Image classification data set "datasets" (shailpujan88/Green-Guardian on GitHub). Class labels (4): corn common rust, corn gray leaf spot, corn healthy, corn northern leaf blight.

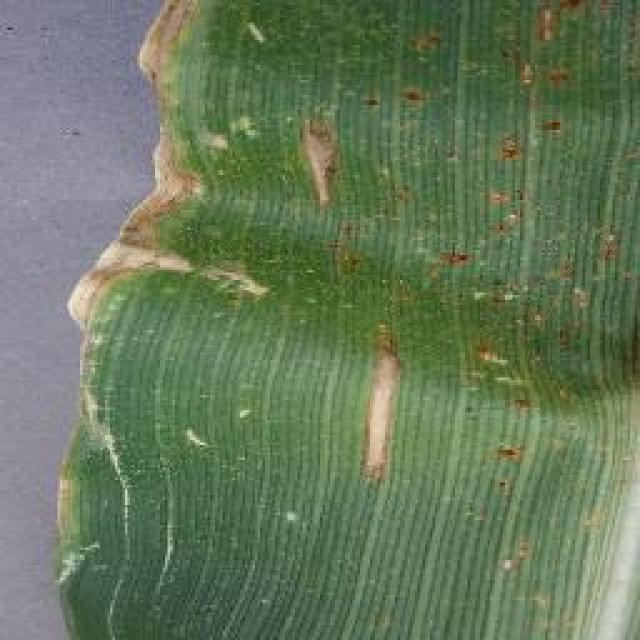
Label: corn gray leaf spot

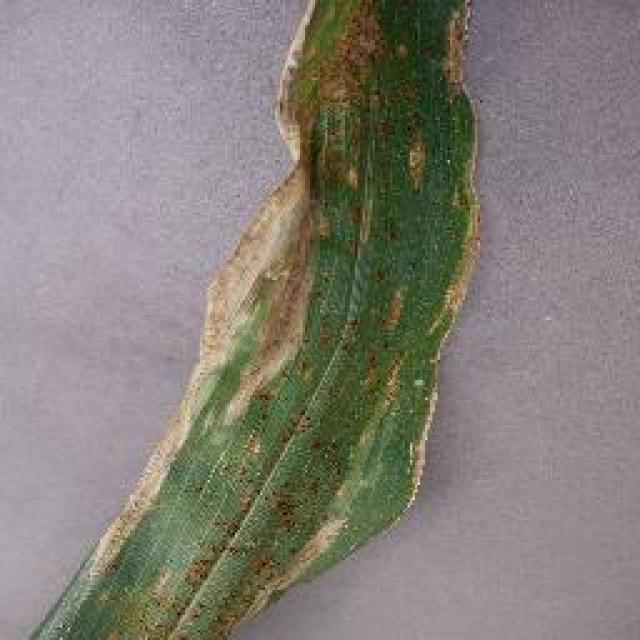
Label: corn northern leaf blight

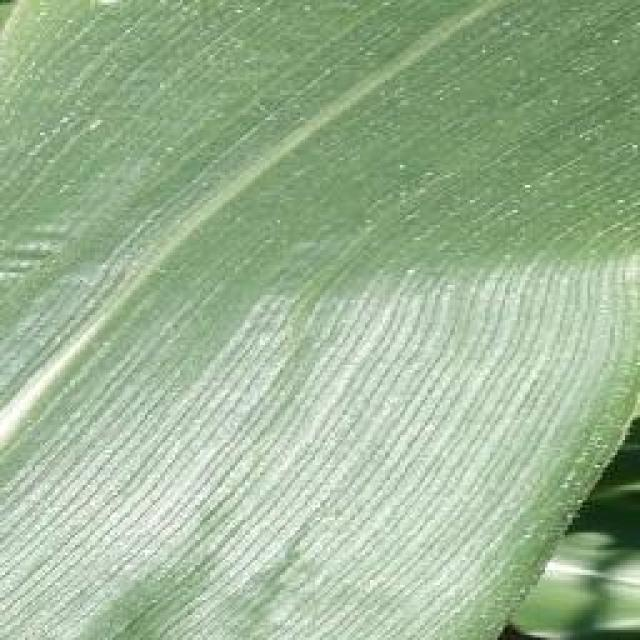
Label: corn healthy

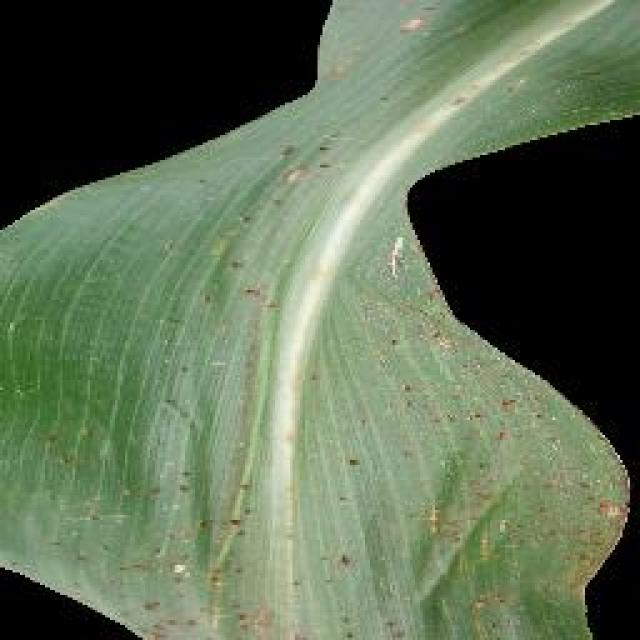
Label: corn common rust

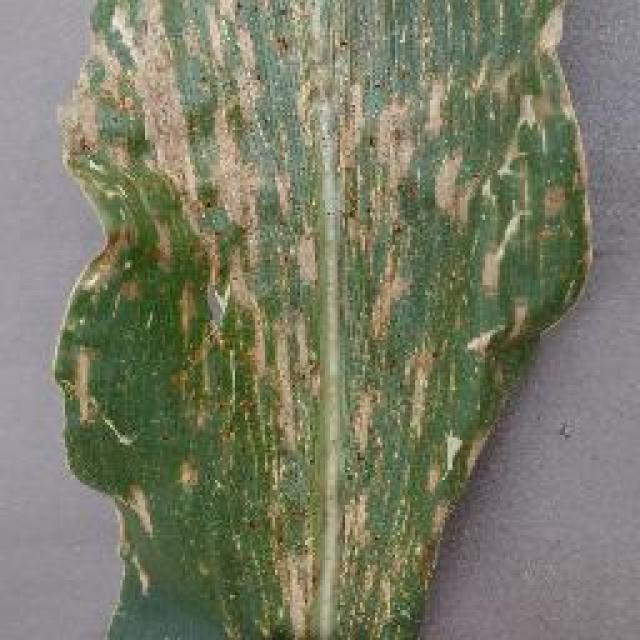
Label: corn gray leaf spot

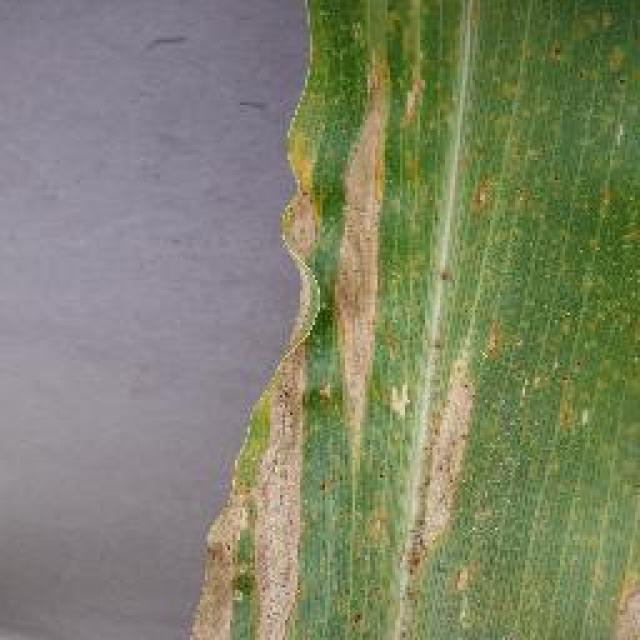
Label: corn northern leaf blight
